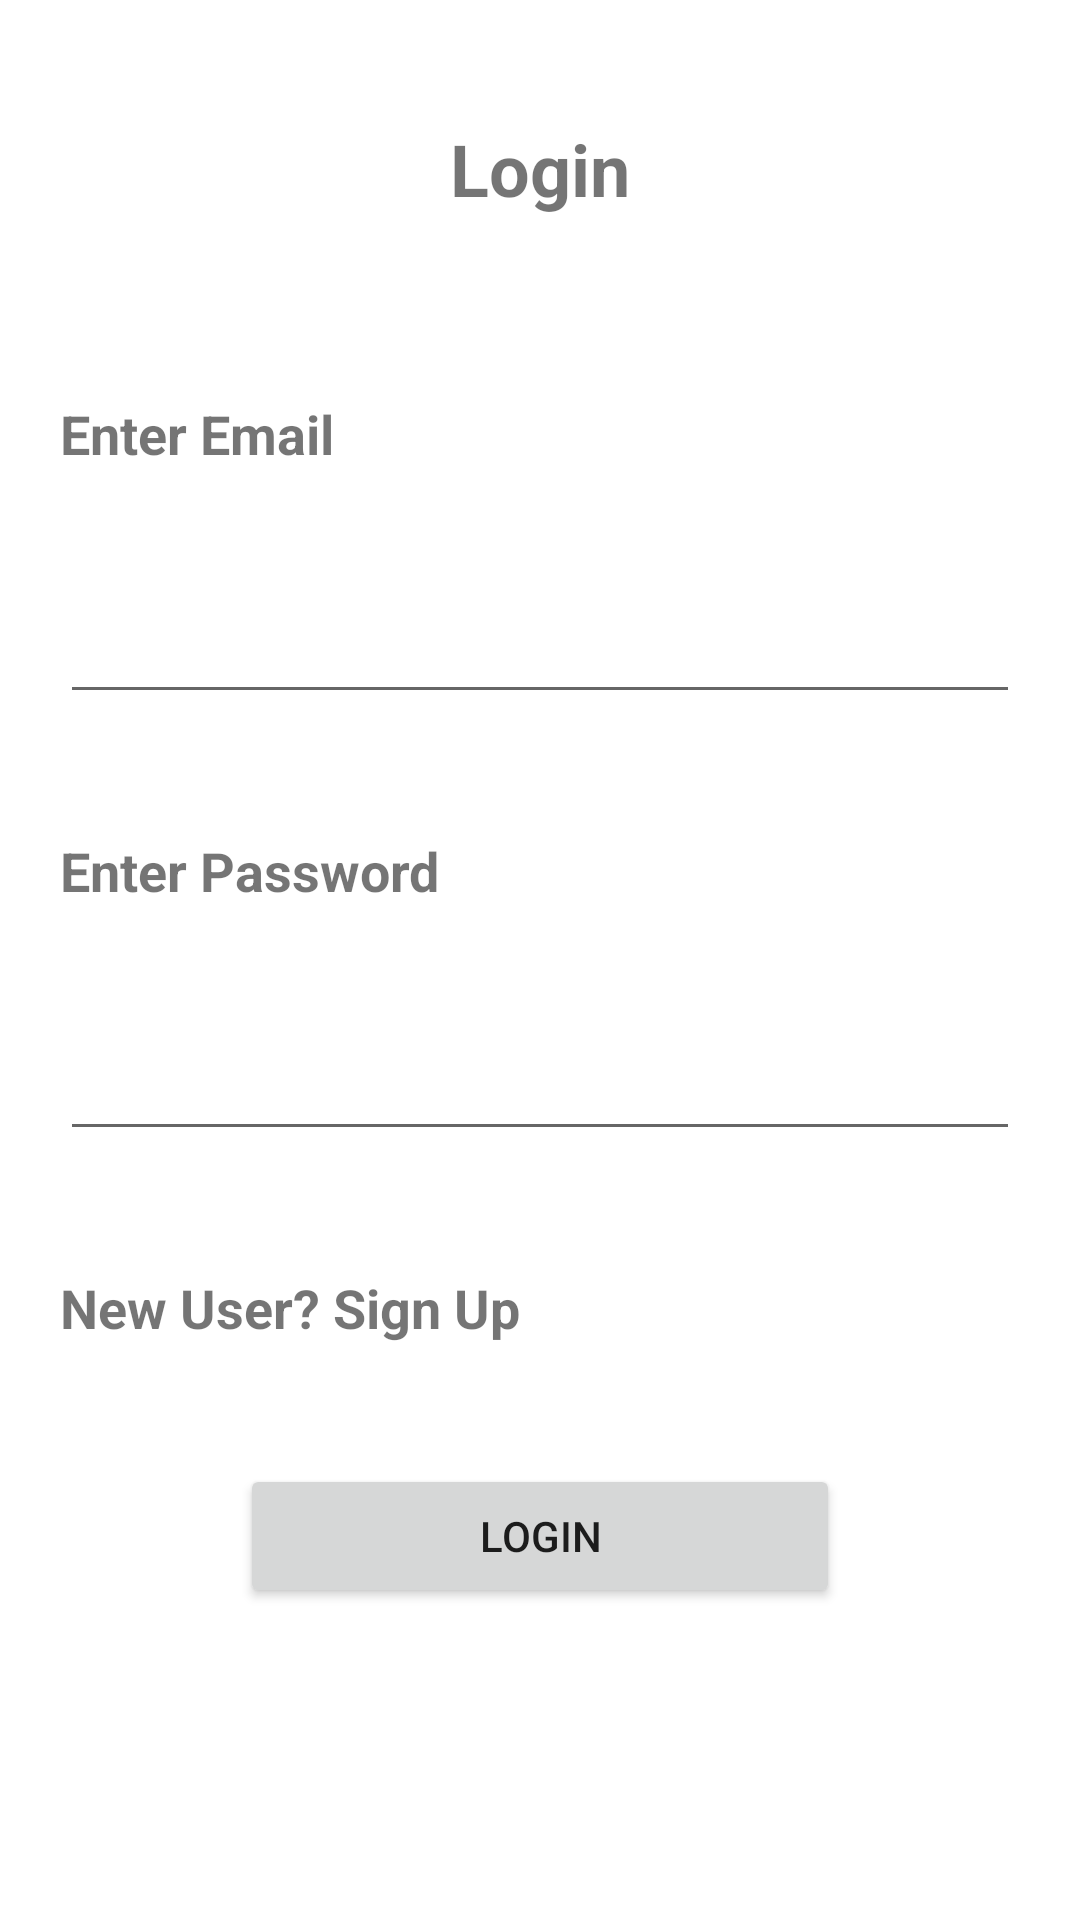

This screen was rendered from an Android layout file. Write that file and the resources it references.
<!-- AndroidManifest.xml: application theme Theme.AdoptAnAnimal -->
<!-- res/layout/activity_login.xml -->
<?xml version="1.0" encoding="utf-8"?>
<LinearLayout xmlns:android="http://schemas.android.com/apk/res/android"
    xmlns:app="http://schemas.android.com/apk/res-auto"
    xmlns:tools="http://schemas.android.com/tools"
    android:layout_width="match_parent"
    android:layout_height="match_parent"
    tools:context=".LoginActivity"
    android:orientation="vertical">

    <TextView
        android:layout_width="match_parent"
        android:layout_height="wrap_content"
        android:text="@string/login"
        android:layout_margin="40dp"
        android:textSize="@dimen/headingsize"
        android:textStyle="bold"
        android:layout_gravity="center_horizontal"
        android:gravity="center_horizontal"
        />

    <TextView
        android:layout_width="match_parent"
        android:layout_height="wrap_content"
        android:text="@string/uemail"
        android:textSize="@dimen/textssize"
        android:textStyle="bold"
        android:layout_margin="20dp"
        />
    <EditText
        android:layout_width="match_parent"
        android:layout_height="wrap_content"
        android:layout_margin="20dp"
        android:id="@+id/edtUserEmail"
        android:textSize="@dimen/textssize"
        />

    <TextView
        android:layout_width="match_parent"
        android:layout_height="wrap_content"
        android:text="@string/upassword"
        android:textSize="@dimen/textssize"
        android:textStyle="bold"
        android:layout_margin="20dp"
        />
    <EditText
        android:layout_width="match_parent"
        android:layout_height="wrap_content"
        android:layout_margin="20dp"
        android:id="@+id/edtUserPassword"
        android:textSize="@dimen/textssize"
        android:inputType="textWebPassword"
        />

    <TextView
        android:layout_width="wrap_content"
        android:layout_height="wrap_content"
        android:textSize="@dimen/textssize"
        android:layout_margin="20dp"
        android:id="@+id/txtRegistration"
        android:text="@string/reglink"
        android:textStyle="bold"/>

    <Button
        android:layout_width="200dp"
        android:layout_height="wrap_content"
        android:id="@+id/btnLogin"
        android:text="@string/login"
        android:layout_gravity="center_horizontal"
        android:gravity="center"
        android:layout_margin="20dp"
        />
</LinearLayout>
<!-- resources referenced by this layout -->
<resources>
  <dimen name="headingsize">24sp</dimen>
  <dimen name="textssize">18sp</dimen>
  <string name="login">Login</string>
  <string name="reglink">New User? Sign Up</string>
  <string name="uemail">Enter Email</string>
  <string name="upassword">Enter Password</string>
  <style name="Theme.AdoptAnAnimal" parent="Theme.MaterialComponents.DayNight.DarkActionBar">
          
          <item name="colorPrimary">@color/purple_500</item>
          <item name="colorPrimaryVariant">@color/purple_700</item>
          <item name="colorOnPrimary">@color/white</item>
          
          <item name="colorSecondary">@color/teal_200</item>
          <item name="colorSecondaryVariant">@color/teal_700</item>
          <item name="colorOnSecondary">@color/black</item>
          
          <item name="android:statusBarColor" tools:targetApi="l">?attr/colorPrimaryVariant</item>
          <item name="windowActionBar">false</item>
          <item name="windowNoTitle">true</item>
          
      </style>
  <color name="purple_500">#FF6200EE</color>
  <color name="purple_700">#FF3700B3</color>
  <color name="white">#FFFFFFFF</color>
  <color name="teal_200">#FF03DAC5</color>
  <color name="teal_700">#FF018786</color>
  <color name="black">#FF000000</color>
</resources>
